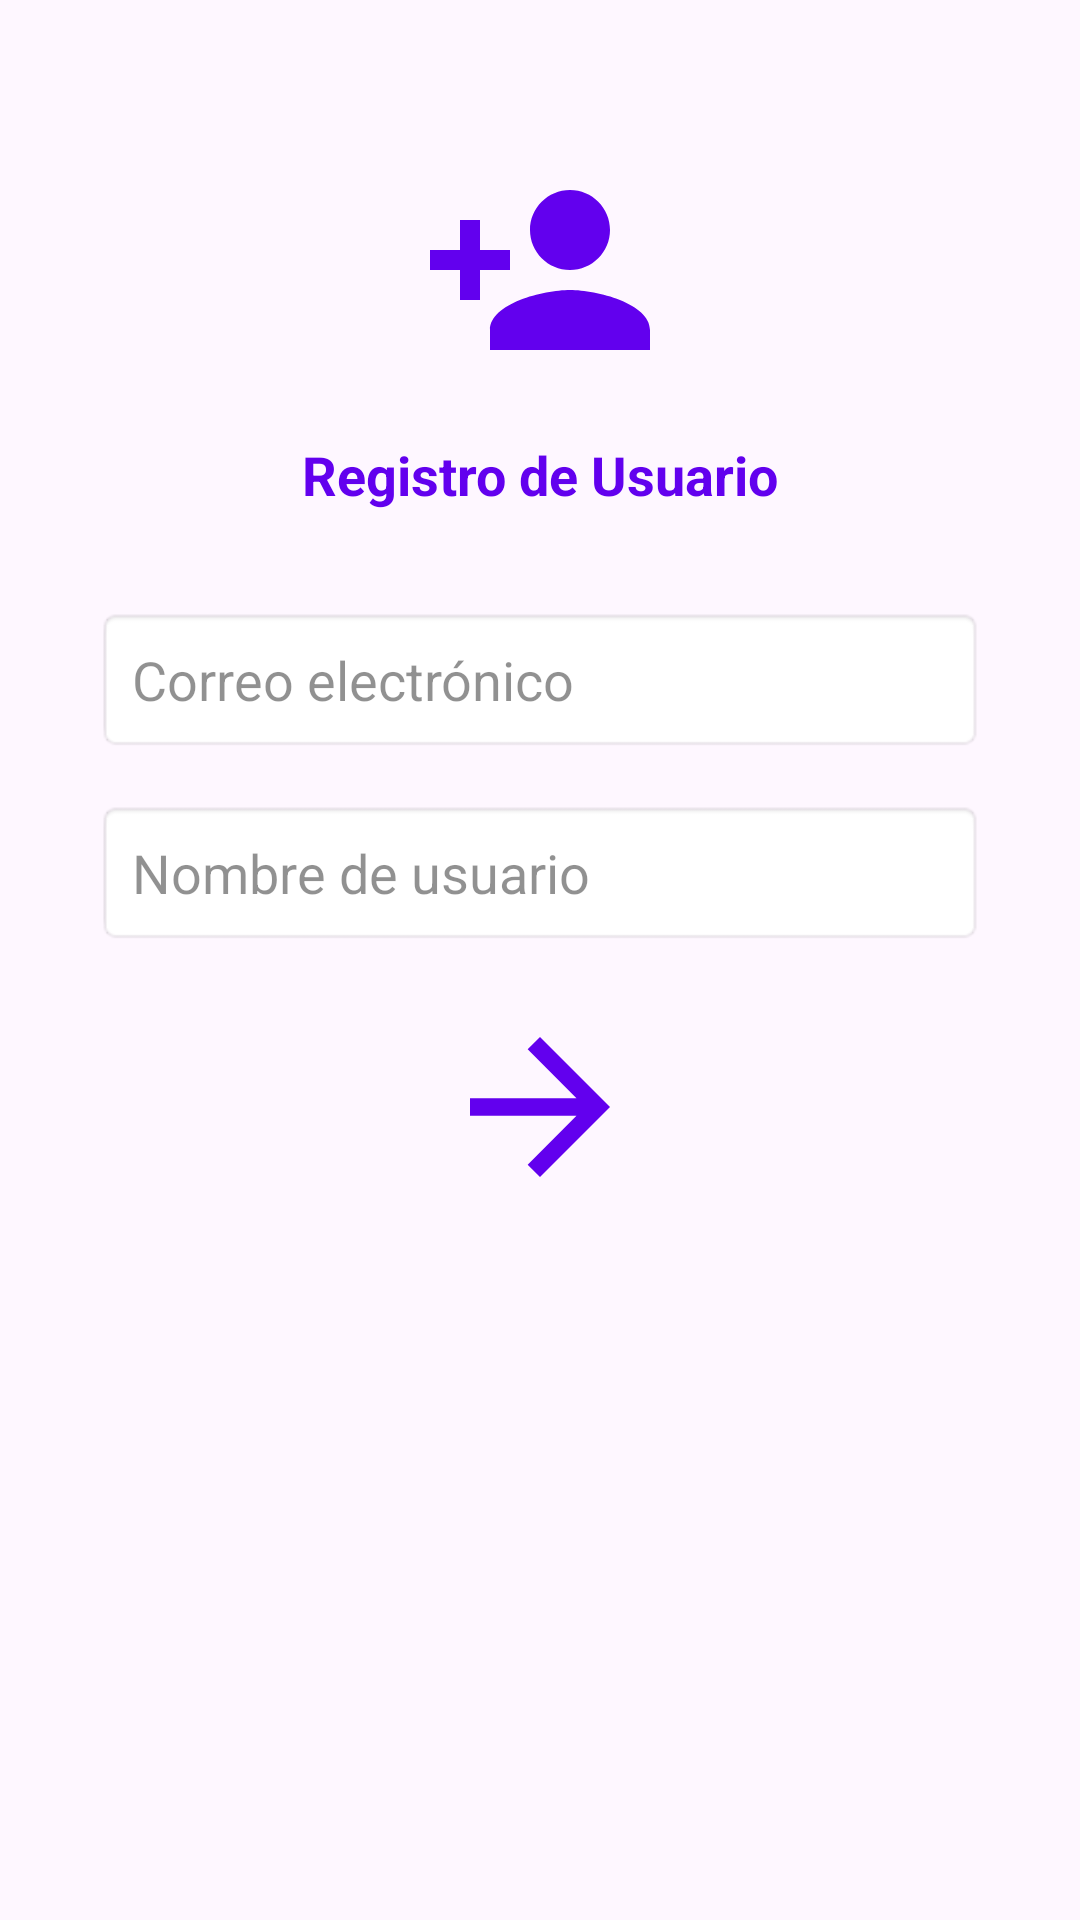

The Android layout XML behind this screen, and the referenced resources:
<!-- AndroidManifest.xml: application theme Theme.ImagIAAPP -->
<!-- res/layout/layout_usuario.xml -->
<?xml version="1.0" encoding="utf-8"?>
<androidx.constraintlayout.widget.ConstraintLayout xmlns:android="http://schemas.android.com/apk/res/android"
    xmlns:app="http://schemas.android.com/apk/res-auto"
    xmlns:tools="http://schemas.android.com/tools"
    android:layout_width="match_parent"
    android:layout_height="match_parent"
    tools:context=".MainActivity">

    <ImageView
        android:id="@+id/ivUserIcon"
        android:layout_width="80dp"
        android:layout_height="80dp"
        android:layout_marginTop="50dp"
        android:src="@drawable/ic_user_register"
        app:layout_constraintEnd_toEndOf="parent"
        app:layout_constraintStart_toStartOf="parent"
        app:layout_constraintTop_toTopOf="parent" />

    <TextView
        android:id="@+id/userName"
        android:layout_width="wrap_content"
        android:layout_height="wrap_content"
        android:layout_marginTop="16dp"
        android:text="Registro de Usuario"
        android:textColor="@color/colorSelected"
        android:textSize="18sp"
        android:textStyle="bold"
        app:layout_constraintEnd_toEndOf="parent"
        app:layout_constraintStart_toStartOf="parent"
        app:layout_constraintTop_toBottomOf="@id/ivUserIcon" />

    <EditText
        android:id="@+id/etEmail"
        android:layout_width="0dp"
        android:layout_height="wrap_content"
        android:layout_marginHorizontal="32dp"
        android:layout_marginTop="32dp"
        android:background="@android:drawable/editbox_background"
        android:hint="Correo electrónico"
        android:inputType="textEmailAddress"
        android:padding="12dp"
        android:textColor="#000000"
        android:textColorHint="#6E000000"
        app:layout_constraintEnd_toEndOf="parent"
        app:layout_constraintStart_toStartOf="parent"
        app:layout_constraintTop_toBottomOf="@id/userName" />

    <EditText
        android:id="@+id/etUsername"
        android:layout_width="0dp"
        android:layout_height="wrap_content"
        android:layout_marginHorizontal="32dp"
        android:layout_marginTop="16dp"
        android:background="@android:drawable/editbox_background"
        android:hint="Nombre de usuario"
        android:inputType="text"
        android:padding="12dp"
        android:textColor="#000000"
        android:textColorHint="#6E000000"
        app:layout_constraintEnd_toEndOf="parent"
        app:layout_constraintStart_toStartOf="parent"
        app:layout_constraintTop_toBottomOf="@id/etEmail" />

    <ImageButton
        android:id="@+id/btnLogin"
        android:layout_width="60dp"
        android:layout_height="60dp"
        android:layout_marginTop="24dp"
        android:background="@android:color/transparent"
        android:src="@drawable/ic_login"
        app:layout_constraintEnd_toEndOf="parent"
        app:layout_constraintStart_toStartOf="parent"
        app:layout_constraintTop_toBottomOf="@id/etUsername" />

</androidx.constraintlayout.widget.ConstraintLayout>
<!-- resources referenced by this layout -->
<resources>
  <color name="colorSelected">#6200EE</color>
  <!-- drawable ic_login (drawable) -->
  <vector xmlns:android="http://schemas.android.com/apk/res/android" android:autoMirrored="true" android:height="70dp" android:tint="@color/colorSelected" android:viewportHeight="24" android:viewportWidth="24" android:width="70dp">
        
      <path android:fillColor="@color/colorSelected" android:pathData="M12,4l-1.41,1.41L16.17,11H4v2h12.17l-5.58,5.59L12,20l8,-8z"/>
      
  </vector>
  <!-- drawable ic_user_register (drawable) -->
  <vector xmlns:android="http://schemas.android.com/apk/res/android" android:height="90dp" android:tint="@color/colorSelected" android:viewportHeight="24" android:viewportWidth="24" android:width="90dp">
        
      <path android:fillColor="@color/colorSelected" android:pathData="M15,12c2.21,0 4,-1.79 4,-4s-1.79,-4 -4,-4 -4,1.79 -4,4 1.79,4 4,4zM6,10L6,7L4,7v3L1,10v2h3v3h2v-3h3v-2L6,10zM15,14c-2.67,0 -8,1.34 -8,4v2h16v-2c0,-2.66 -5.33,-4 -8,-4z"/>
      
  </vector>
  <style name="Theme.ImagIAAPP" parent="Base.Theme.ImagIAAPP" />
  <style name="Base.Theme.ImagIAAPP" parent="Theme.Material3.DayNight.NoActionBar">
          
          
      </style>
</resources>
